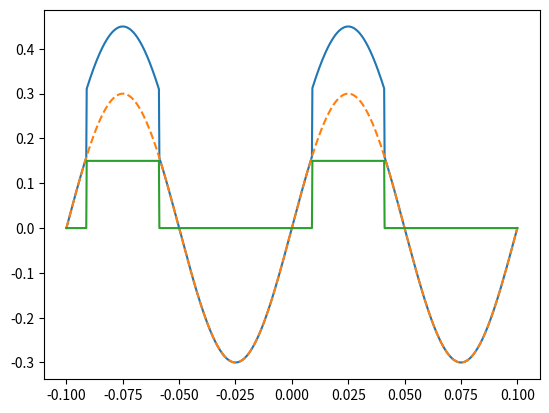
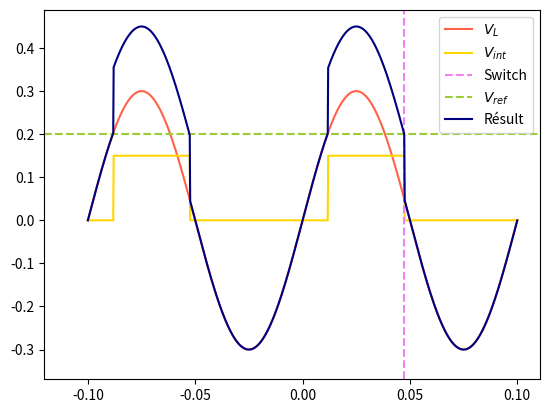

These charts were generated, in order, by the following Python code:
#!/usr/bin/env python3
# -*- coding: utf-8 -*-
"""
Created on Tue Apr 27 15:08:31 2021

[redacted]
"""
# Imports
from numpy import *
import matplotlib.pyplot as plt
from matplotlib.widgets import Cursor, Button

# Definition de Vl
omega = 2 * pi * 10
vl = lambda t : 0.3 * sin(omega * t)

# =========================================================================
#   1.1 Avec des simplifications
def vc(vl, borne=0.05):
    vc = zeros(len(vl))
    for i in range(len(vl)):    
        if vl[i] < 0.16:
            vc[i] = 0.0
        else:
            vc[i] = 2.5 * 0.06
    return vc

        
def result(vl, vc):
    return vl + vc 

#   1.2 Appel des functions
t = linspace(-0.1, 0.1, 1000)
VL = vl(t)
VC = vc(VL)
RESULT = result(VL, VC)

#   1.3 Plot simple
fig, ax = plt.subplots()
plt.plot(t, RESULT, label='Résult')
plt.plot(t, VL, '--', label='$V_L$')
plt.plot(t, VC, label='$V_{int}$')
cursor = Cursor(ax, useblit=True, color='red', linewidth=2)

# =========================================================================
#   2. Sans simplifications
a = 0
vrefNotG = 0.2
def funct(vl, ic=0.06, rint=2.5):
    # Préallocation
    m = len(vl)
    vint = zeros(m)
    vsum = vl.copy()
    # Boucle
    for i in range(1, m):
        if vsum[i-1] > vrefNotG:
            vint[i] = ic * rint
            vsum[i] += vint[i]
            a = i
    # Return
    return vint, vsum, a

#   2.2 Appel des fonctions
VINT, VSUM, a = funct(VL)

#   2.3 Plot sans simplifications
fig, ax = plt.subplots()
plt.plot(t, VL, color='tomato', label='$V_L$')
plt.plot(t, VINT, color='gold', label='$V_{int}$')
plt.axvline(x = t[a], color='violet', label='Switch', ls='--')
plt.axhline(y = vrefNotG, color='yellowgreen' , label='$V_{ref}$', ls='--')
cursor = Cursor(ax, useblit=True, color='red', linewidth=2)
plt.plot(t, VSUM, color='navy', label='Résult')
plt.legend()

plt.show()
